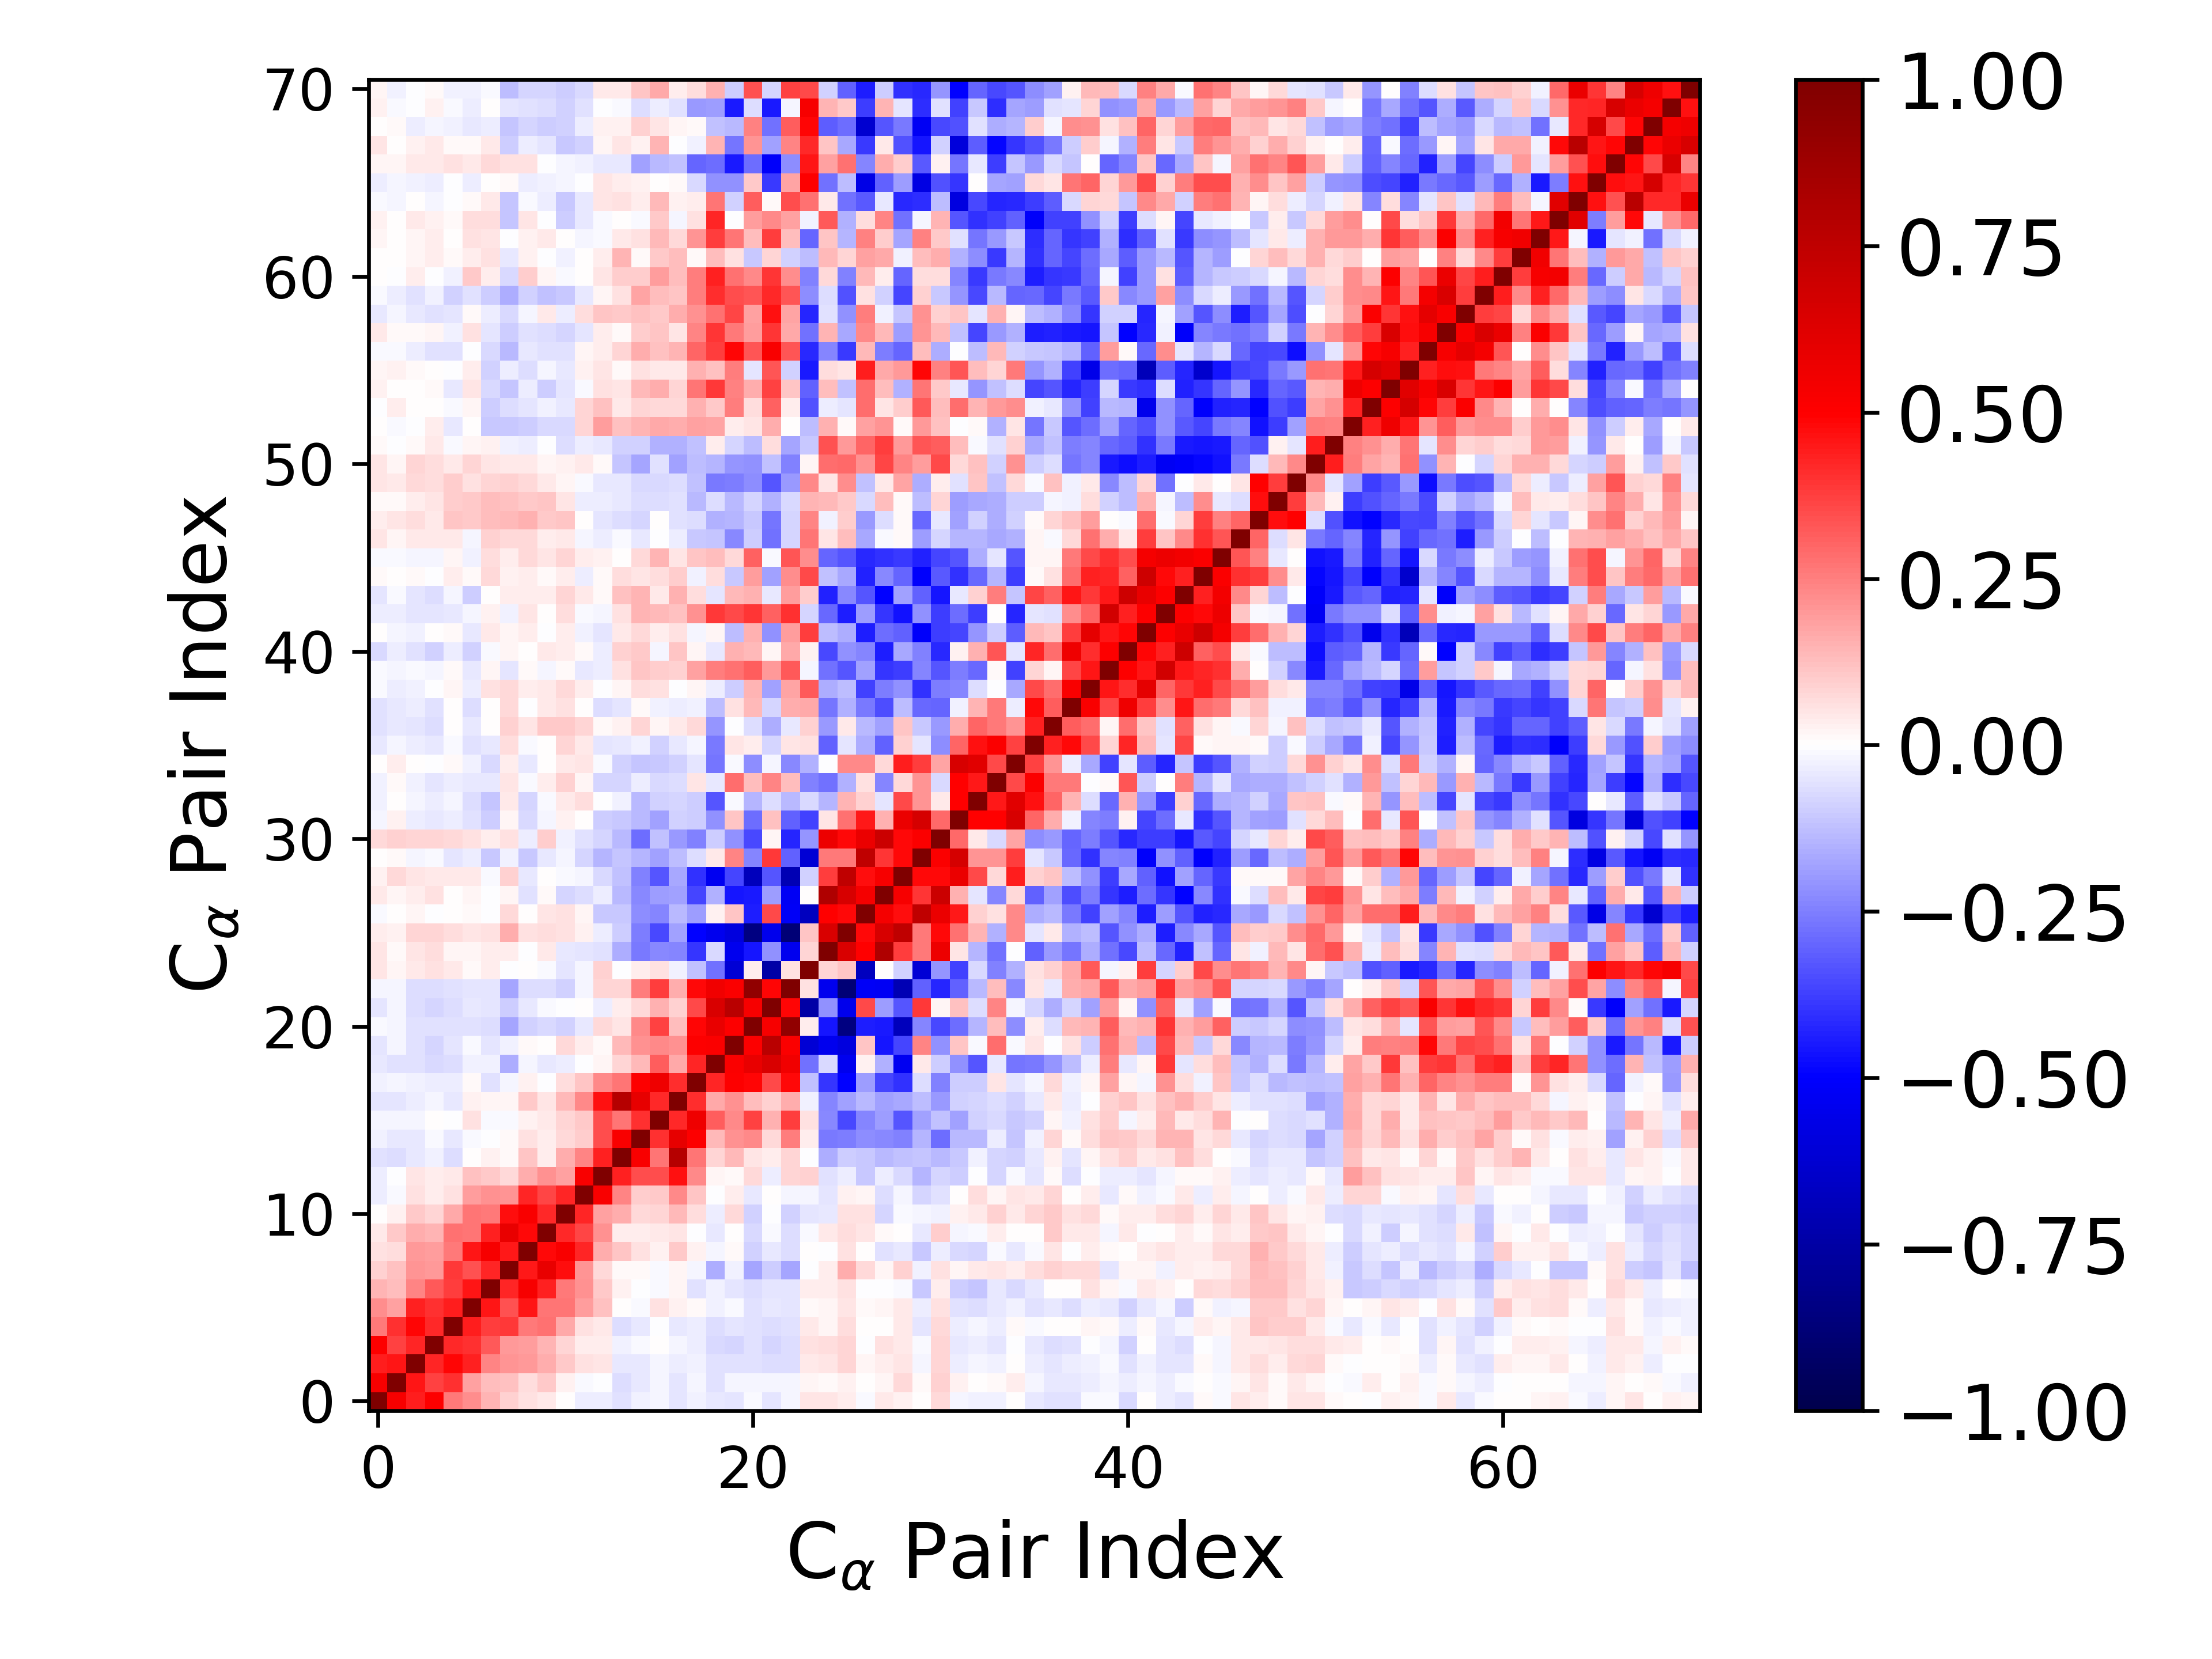

Values plotted in this chart, from the file beside it:
1.000000000000000000e+00, 5.283314939510785901e-01, 4.420355297230412206e-01, 5.047353223776206432e-01, 2.621713204419351961e-01, 2.211216743525092898e-01, 1.433525988803344420e-01, 9.008446050004989547e-02, 6.190050116316389572e-02, 4.525028128988822090e-02, 7.119596071521069186e-03, -3.858973504153208334e-02, -3.346055803756037977e-02, -6.142151266149888100e-02, -3.051728288167342498e-02, -2.263933948335828880e-02, -5.234720230095172427e-02, -3.016360457736054143e-02, -4.334536472207055346e-02, -5.226020938950036443e-02, -1.201668161181825359e-02, -5.160974602143141715e-02, -1.880193722211968496e-02, 5.415607636347386650e-02
5.283314939510785901e-01, 1.000000000000000000e+00, 4.554661271516604049e-01, 3.712881794660012336e-01, 4.002470715941586210e-01, 1.832794804844679326e-01, 1.303651189883612005e-01, 1.217400170128450365e-01, 6.480924481926866876e-02, 1.053858288904956086e-01, 2.704038683382297206e-02, -1.398627758183202535e-02, -4.536876347289171829e-03, -6.656921438313619099e-02, -4.621134092668885418e-02, -2.153977776885287673e-02, -5.080593197289980795e-02, -1.593291836896152183e-02, -5.578247312590832452e-02, -1.662978585973225176e-02, -1.959989930739817338e-02, -1.895254926282474370e-02, -2.118762282419028517e-02, 1.594964646406226219e-02
4.420355297230412206e-01, 4.554661271516604049e-01, 1.000000000000000000e+00, 4.223109772180644872e-01, 4.908083357773231348e-01, 4.334708373581475649e-01, 2.357639191355216657e-01, 2.092812779463903150e-01, 2.014285516443090340e-01, 1.568604404068947022e-01, 1.063938634490474711e-01, 5.545958222487182981e-02, 5.059081611423975333e-02, -4.438997223260732206e-02, -4.311310052067340859e-02, -2.075325264541515863e-02, -3.815562113179452736e-02, -2.504362602485952355e-02, -5.612397288798873229e-02, -5.970133614161545615e-02, -5.878439783866495905e-02, -6.700881446160145138e-02, -6.380337840451275055e-02, 4.183518305263964759e-02
5.047353223776206432e-01, 3.712881794660012336e-01, 4.223109772180644872e-01, 1.000000000000000000e+00, 4.162050908501854218e-01, 4.029329998886047592e-01, 3.280459408351667494e-01, 2.011209827575904940e-01, 1.895670574988266854e-01, 1.456650670590272367e-01, 7.919946315676527904e-02, 3.681743619836320980e-02, 3.634545106854211033e-02, -2.874014980842625258e-02, -1.352419272357691972e-02, 6.507123132896835971e-03, -2.143582875937229820e-02, -3.144207424737446854e-02, -7.287038562350467430e-02, -8.504693290753694013e-02, -6.141706114603571326e-02, -8.116011217120462640e-02, -6.448955332925226935e-02, 5.724260459261357181e-02
2.621713204419351961e-01, 4.002470715941586210e-01, 4.908083357773231348e-01, 4.162050908501854218e-01, 1.000000000000000000e+00, 4.431931681964484393e-01, 3.790514970437460773e-01, 3.855949262519736687e-01, 2.627609031877753965e-01, 2.738663373628563713e-01, 1.652111586368902041e-01, 5.923728099033171574e-02, 4.452400715900348138e-02, -6.306190535814719389e-02, -4.330555675966885759e-02, -4.919020233650457131e-03, -4.377913182688319971e-02, -3.341228296295819383e-02, -6.275323366943152958e-02, -5.105850245819133770e-02, -5.919156296416464708e-02, -6.557900109001775502e-02, -5.941015540847498916e-02, 4.373551026347018145e-02
2.211216743525092898e-01, 1.832794804844679326e-01, 4.334708373581475649e-01, 4.029329998886047592e-01, 4.431931681964484393e-01, 1.000000000000000000e+00, 4.540067495203525816e-01, 3.395715383564018031e-01, 4.603246131354126192e-01, 2.684437410689234360e-01, 2.685122262318538899e-01, 1.928972713722969523e-01, 1.178693767767588912e-01, 5.942097616417011535e-03, -1.368948214710209374e-02, 5.554613556822023124e-02, 2.439723597853143966e-02, 1.185850726048739805e-02, -2.406560130563033945e-02, -1.490507354488680020e-02, -5.874421728992076930e-02, -4.183337628157848126e-02, -4.716811243845137752e-02, 1.396506034587792835e-02
1.433525988803344420e-01, 1.303651189883612005e-01, 2.357639191355216657e-01, 3.280459408351667494e-01, 3.790514970437460773e-01, 4.540067495203525816e-01, 1.000000000000000000e+00, 4.264744289020338530e-01, 5.237359612013947618e-01, 4.299544136657147408e-01, 2.620687436712151319e-01, 2.148755916523537868e-01, 1.040417326768627582e-01, 2.404138746431412621e-02, -7.067071901708694981e-03, -8.589953122445450479e-03, 2.107036354546163934e-02, -5.745764977098890419e-02, -2.497197031807973228e-02, -4.995897726775985065e-02, -6.253113221116365916e-02, -5.064645828191280397e-02, -5.377923314667213545e-02, 3.595215491230441957e-02
9.008446050004989547e-02, 1.217400170128450365e-01, 2.092812779463903150e-01, 2.011209827575904940e-01, 3.855949262519736687e-01, 3.395715383564018031e-01, 4.264744289020338530e-01, 1.000000000000000000e+00, 4.459229646224197041e-01, 5.834080157089808205e-01, 4.743349212964371731e-01, 2.038786561628468386e-01, 7.744414052071597887e-02, 1.530898516408216690e-02, 1.538270746871971822e-02, -1.041833819032157715e-02, 1.580512729784664880e-02, -2.317047009466295659e-02, -1.568641703348893079e-01, -3.028643144100698695e-02, -1.737936281304232888e-01, -9.754697509076869222e-02, -1.720009998856557587e-01, -1.987955293067686022e-03
6.190050116316389572e-02, 6.480924481926866876e-02, 2.014285516443090340e-01, 1.895670574988266854e-01, 2.627609031877753965e-01, 4.603246131354126192e-01, 5.237359612013947618e-01, 4.459229646224197041e-01, 1.000000000000000000e+00, 4.786623289710297269e-01, 5.214199504984274869e-01, 4.226327550277864109e-01, 1.578874382396606713e-01, 1.159240583592180407e-01, 5.919031547860774400e-02, 2.351124361918693895e-02, 1.053617330846861599e-01, 3.016121468361308497e-02, -1.566979790612444204e-02, 1.546235295893746281e-02, -8.735967885015709367e-02, -4.015330965723003243e-02, -6.948040490538678893e-02, 4.736507605373311419e-03
4.525028128988822090e-02, 1.053858288904956086e-01, 1.568604404068947022e-01, 1.456650670590272367e-01, 2.738663373628563713e-01, 2.684437410689234360e-01, 4.299544136657147408e-01, 5.834080157089808205e-01, 4.786623289710297269e-01, 1.000000000000000000e+00, 4.217956744928470503e-01, 3.642340004029021028e-01, 2.135384235589462831e-01, 3.843397466661818002e-02, 3.773874059119534247e-02, 4.210096383056022989e-02, 5.442293914583894859e-02, -3.344374761125940270e-03, -3.948178186318462152e-02, 5.883941280234642086e-03, -7.359110485981801286e-02, -9.596811190171238362e-03, -7.014550571482365549e-02, -1.318725262365943486e-02
7.119596071521069186e-03, 2.704038683382297206e-02, 1.063938634490474711e-01, 7.919946315676527904e-02, 1.652111586368902041e-01, 2.685122262318538899e-01, 2.620687436712151319e-01, 4.743349212964371731e-01, 5.214199504984274869e-01, 4.217956744928470503e-01, 1.000000000000000000e+00, 4.261785437498952778e-01, 1.826091080379282638e-01, 1.626989467972908832e-01, 7.694314254153204746e-02, 8.450406512222918831e-02, 1.333421187678127950e-01, 6.907021710153347926e-02, -3.368755448917333528e-02, 7.425454186656070543e-02, -9.093703053881185827e-02, -2.609920099558814266e-03, -8.719424962741918750e-02, -5.433756934202720046e-02
-3.858973504153208334e-02, -1.398627758183202535e-02, 5.545958222487182981e-02, 3.681743619836320980e-02, 5.923728099033171574e-02, 1.928972713722969523e-01, 2.148755916523537868e-01, 2.038786561628468386e-01, 4.226327550277864109e-01, 3.642340004029021028e-01, 4.261785437498952778e-01, 1.000000000000000000e+00, 5.170793201103096592e-01, 2.357703033093698497e-01, 1.006430897987123652e-01, 1.089907144014052726e-01, 2.286480126556963699e-01, 1.112606562289524259e-01, -3.773728374007481300e-03, 3.878301931486758530e-02, -4.266226727434424548e-02, 2.577394800762623089e-03, -2.047774333967741431e-02, -1.956441608394257278e-02
-3.346055803756037977e-02, -4.536876347289171829e-03, 5.059081611423975333e-02, 3.634545106854211033e-02, 4.452400715900348138e-02, 1.178693767767588912e-01, 1.040417326768627582e-01, 7.744414052071597887e-02, 1.578874382396606713e-01, 2.135384235589462831e-01, 1.826091080379282638e-01, 5.170793201103096592e-01, 1.000000000000000000e+00, 4.365352182443777984e-01, 3.453262816764521848e-01, 3.487793077923778684e-01, 4.614547971560699069e-01, 2.316205200201903458e-01, 1.746979182075873022e-02, 1.303218646332238335e-02, 7.274036838746474054e-02, -3.134301397638199205e-02, 8.400217913239969858e-02, 8.944078670023475341e-02
-6.142151266149888100e-02, -6.656921438313619099e-02, -4.438997223260732206e-02, -2.874014980842625258e-02, -6.306190535814719389e-02, 5.942097616417011535e-03, 2.404138746431412621e-02, 1.530898516408216690e-02, 1.159240583592180407e-01, 3.843397466661818002e-02, 1.626989467972908832e-01, 2.357703033093698497e-01, 4.365352182443777984e-01, 1.000000000000000000e+00, 5.156923505596946455e-01, 2.697774363207677828e-01, 7.827785692289297437e-01, 2.663577015554611238e-01, 8.427958476402536148e-02, 1.364607296596414832e-01, 4.861574183323005838e-02, 3.560387955788241188e-02, 8.307593428136245128e-02, -4.999265053454145756e-03
-3.051728288167342498e-02, -4.621134092668885418e-02, -4.311310052067340859e-02, -1.352419272357691972e-02, -4.330555675966885759e-02, -1.368948214710209374e-02, -7.067071901708694981e-03, 1.538270746871971822e-02, 5.919031547860774400e-02, 3.773874059119534247e-02, 7.694314254153204746e-02, 1.006430897987123652e-01, 3.453262816764521848e-01, 5.156923505596946455e-01, 1.000000000000000000e+00, 4.044157001900487991e-01, 5.867605085401150777e-01, 5.006047893331390108e-01, 1.387991897873800673e-01, 2.144802901431820119e-01, 2.329079248001588165e-01, 7.654660950338498804e-02, 2.543925152628188635e-01, 3.813416295346534063e-02
-2.263933948335828880e-02, -2.153977776885287673e-02, -2.075325264541515863e-02, 6.507123132896835971e-03, -4.919020233650457131e-03, 5.554613556822023124e-02, -8.589953122445450479e-03, -1.041833819032157715e-02, 2.351124361918693895e-02, 4.210096383056022989e-02, 8.450406512222918831e-02, 1.089907144014052726e-01, 3.487793077923778684e-01, 2.697774363207677828e-01, 4.044157001900487991e-01, 1.000000000000000000e+00, 4.184929570345831684e-01, 5.555897016378689157e-01, 3.191814989870571662e-01, 2.295312010073277398e-01, 3.676644172283593526e-01, 1.546379491844881715e-01, 3.764295419254146680e-01, 5.564234307550701419e-02
-5.234720230095172427e-02, -5.080593197289980795e-02, -3.815562113179452736e-02, -2.143582875937229820e-02, -4.377913182688319971e-02, 2.439723597853143966e-02, 2.107036354546163934e-02, 1.580512729784664880e-02, 1.053617330846861599e-01, 5.442293914583894859e-02, 1.333421187678127950e-01, 2.286480126556963699e-01, 4.614547971560699069e-01, 7.827785692289297437e-01, 5.867605085401150777e-01, 4.184929570345831684e-01, 1.000000000000000000e+00, 4.092267803354242561e-01, 1.675402962349117342e-01, 2.141309038595472225e-01, 1.306646615485048957e-01, 9.058586209512509146e-02, 1.584923135404602279e-01, -2.873804253496148667e-02
-3.016360457736054143e-02, -1.593291836896152183e-02, -2.504362602485952355e-02, -3.144207424737446854e-02, -3.341228296295819383e-02, 1.185850726048739805e-02, -5.745764977098890419e-02, -2.317047009466295659e-02, 3.016121468361308497e-02, -3.344374761125940270e-03, 6.907021710153347926e-02, 1.112606562289524259e-01, 2.316205200201903458e-01, 2.663577015554611238e-01, 5.006047893331390108e-01, 5.555897016378689157e-01, 4.092267803354242561e-01, 1.000000000000000000e+00, 4.240776622281706709e-01, 5.038391394514349919e-01, 4.871067888659291745e-01, 3.586231189950773168e-01, 4.828678347562377349e-01, -1.226646376371064162e-01
-4.334536472207055346e-02, -5.578247312590832452e-02, -5.612397288798873229e-02, -7.287038562350467430e-02, -6.275323366943152958e-02, -2.406560130563033945e-02, -2.497197031807973228e-02, -1.568641703348893079e-01, -1.566979790612444204e-02, -3.948178186318462152e-02, -3.368755448917333528e-02, -3.773728374007481300e-03, 1.746979182075873022e-02, 8.427958476402536148e-02, 1.387991897873800673e-01, 3.191814989870571662e-01, 1.675402962349117342e-01, 4.240776622281706709e-01, 1.000000000000000000e+00, 5.098535209760748366e-01, 5.783266390771349963e-01, 6.438821598341885055e-01, 5.469968218628014078e-01, -2.803312463474922356e-01
-5.226020938950036443e-02, -1.662978585973225176e-02, -5.970133614161545615e-02, -8.504693290753694013e-02, -5.105850245819133770e-02, -1.490507354488680020e-02, -4.995897726775985065e-02, -3.028643144100698695e-02, 1.546235295893746281e-02, 5.883941280234642086e-03, 7.425454186656070543e-02, 3.878301931486758530e-02, 1.303218646332238335e-02, 1.364607296596414832e-01, 2.144802901431820119e-01, 2.295312010073277398e-01, 2.141309038595472225e-01, 5.038391394514349919e-01, 5.098535209760748366e-01, 1.000000000000000000e+00, 5.036240774564826328e-01, 7.689853485707691672e-01, 5.151097676150174776e-01, -6.094672281956795556e-01
-1.201668161181825359e-02, -1.959989930739817338e-02, -5.878439783866495905e-02, -6.141706114603571326e-02, -5.919156296416464708e-02, -5.874421728992076930e-02, -6.253113221116365916e-02, -1.737936281304232888e-01, -8.735967885015709367e-02, -7.359110485981801286e-02, -9.093703053881185827e-02, -4.266226727434424548e-02, 7.274036838746474054e-02, 4.861574183323005838e-02, 2.329079248001588165e-01, 3.676644172283593526e-01, 1.306646615485048957e-01, 4.871067888659291745e-01, 5.783266390771349963e-01, 5.036240774564826328e-01, 1.000000000000000000e+00, 5.264873673179590874e-01, 9.247389051653216452e-01, 3.214814575009548175e-02
-5.160974602143141715e-02, -1.895254926282474370e-02, -6.700881446160145138e-02, -8.116011217120462640e-02, -6.557900109001775502e-02, -4.183337628157848126e-02, -5.064645828191280397e-02, -9.754697509076869222e-02, -4.015330965723003243e-02, -9.596811190171238362e-03, -2.609920099558814266e-03, 2.577394800762623089e-03, -3.134301397638199205e-02, 3.560387955788241188e-02, 7.654660950338498804e-02, 1.546379491844881715e-01, 9.058586209512509146e-02, 3.586231189950773168e-01, 6.438821598341885055e-01, 7.689853485707691672e-01, 5.264873673179590874e-01, 1.000000000000000000e+00, 4.899269790648136391e-01, -7.424050309186978058e-01
-1.880193722211968496e-02, -2.118762282419028517e-02, -6.380337840451275055e-02, -6.448955332925226935e-02, -5.941015540847498916e-02, -4.716811243845137752e-02, -5.377923314667213545e-02, -1.720009998856557587e-01, -6.948040490538678893e-02, -7.014550571482365549e-02, -8.719424962741918750e-02, -2.047774333967741431e-02, 8.400217913239969858e-02, 8.307593428136245128e-02, 2.543925152628188635e-01, 3.764295419254146680e-01, 1.584923135404602279e-01, 4.828678347562377349e-01, 5.469968218628014078e-01, 5.151097676150174776e-01, 9.247389051653216452e-01, 4.899269790648136391e-01, 1.000000000000000000e+00, 6.105212180196202543e-02
5.415607636347386650e-02, 1.594964646406226219e-02, 4.183518305263964759e-02, 5.724260459261357181e-02, 4.373551026347018145e-02, 1.396506034587792835e-02, 3.595215491230441957e-02, -1.987955293067686022e-03, 4.736507605373311419e-03, -1.318725262365943486e-02, -5.433756934202720046e-02, -1.956441608394257278e-02, 8.944078670023475341e-02, -4.999265053454145756e-03, 3.813416295346534063e-02, 5.564234307550701419e-02, -2.873804253496148667e-02, -1.226646376371064162e-01, -2.803312463474922356e-01, -6.094672281956795556e-01, 3.214814575009548175e-02, -7.424050309186978058e-01, 6.105212180196202543e-02, 1.000000000000000000e+00
4.798304451953239180e-02, 1.168909532611296133e-02, 5.119595736796735824e-02, 6.806236354561863433e-02, 1.743386142693598845e-02, 1.927680219916754964e-02, 3.545554170532529137e-02, 3.317701481425391896e-02, -2.308016244302154869e-03, 4.006372877992554066e-02, -4.388839164463162468e-02, -5.105395177512711546e-02, -5.531345055168949976e-02, -1.609062479153014202e-01, -2.637370700448636307e-01, -2.324573179788863853e-01, -2.345943008141638808e-01, -3.921350306742843461e-01, -7.145200259319786640e-02, -5.464954990122509182e-01, -4.609372928825493654e-01, -2.129453010179292727e-01, -5.461552191468914685e-01, 8.426535278442560950e-02
3.338955928606929940e-02, 2.501723577273481935e-02, 7.843399589406475914e-02, 7.922864769252076222e-02, 6.596536300107480599e-02, 4.873419832411073072e-02, 6.074926236288657327e-02, 1.577150907105794586e-01, 5.609553376848775558e-02, 6.843715209639929242e-02, 6.213829660929155729e-02, 3.004555030389139195e-02, -3.807774035522236422e-02, -9.671792285777830456e-02, -2.541834444746089439e-01, -3.530655205508623773e-01, -1.826272556108095302e-01, -4.978911074452298524e-01, -5.391478570037602225e-01, -5.937196742530366222e-01, -8.490552691316115563e-01, -5.534075972846158598e-01, -8.799712686465734901e-01, 1.097971065369665045e-01
-1.211571479953559710e-02, 6.497252737512747289e-03, 1.890103856053596681e-02, -5.578418088592737231e-04, 4.336045920648940073e-03, 8.097646142369831213e-03, -4.839256440503255079e-04, 7.300997934552186375e-02, 7.278769745668041240e-03, 5.060677181487761161e-02, 5.568514775711675552e-02, 2.069182806287057572e-02, -1.077174730250322759e-01, -1.031568798532618014e-01, -2.244647003128063256e-01, -2.360362411388470527e-01, -1.383273973348269070e-01, -1.922040444800058867e-01, 3.020089954018287393e-02, 1.132784345972900897e-01, -4.375059621622279238e-01, 3.568093004839630877e-01, -5.230280303124886787e-01, -6.745838911028556595e-01
4.284212581894527444e-02, 1.808562796656054683e-02, 3.623205051227375989e-02, 5.933646776475656054e-02, 2.902544577027743686e-03, 2.307463892795887789e-02, -1.499516853551901467e-03, 1.590756960788780247e-02, -6.106395911534288901e-02, 9.409603387439019126e-03, -8.093237535907130131e-02, -6.811914517332780250e-02, -3.814924689883161107e-02, -1.386246559379159526e-01, -2.333593456613469452e-01, -1.907320574118478163e-01, -1.868930207625145723e-01, -3.619690921952375406e-01, -1.485543915361984268e-01, -4.606011760941272626e-01, -4.460644166585414072e-01, -1.889235746744744315e-01, -5.237537347381268082e-01, 3.067817438344507854e-03
3.005721123711243420e-02, 7.243879616552643952e-02, 5.031448093907552044e-02, 4.428968071205208884e-02, 4.578489639603515460e-02, 4.063639190809788249e-02, -1.534603515289478803e-02, 9.314299539523930582e-02, -4.113557155272512533e-02, 4.094509430152552115e-03, -1.313822219413800750e-02, -1.799241734325883815e-02, -7.494686782390837243e-02, -1.219602913662636567e-01, -2.422498981485640135e-01, -3.284543417991590553e-01, -1.686092703041927876e-01, -3.991535680580828860e-01, -5.333905291257755588e-01, -3.613093883716964050e-01, -6.867040430972799481e-01, -3.332718860825266693e-01, -7.091974520491197698e-01, -8.802144641539495773e-02
2.583463699709828958e-03, 1.417042972378945546e-02, -1.880837032040356613e-02, -1.488137942781731990e-02, -5.289830466414554427e-02, -3.881140181062654737e-02, -1.070786259602831969e-01, -2.935518768917653315e-02, -1.071157960000188730e-01, -3.927538134880442094e-02, -2.053462483912716491e-02, -8.008314539964715706e-02, -1.452302182404065500e-01, -1.121551577383392562e-01, -1.470992463720426635e-01, -1.806262476239224868e-01, -1.294812578520133095e-01, -6.688168127271124086e-02, 4.624534613482438744e-02, 2.362079334893262827e-01, -2.417864924258366632e-01, 3.900777268781295826e-01, -3.091310688486996749e-01, -6.162847785852449967e-01
7.476496612117274065e-02, 8.876083657651298586e-02, 7.872241992485908002e-02, 8.164553125982466908e-02, 7.360652186400452879e-02, 5.607468086110733996e-02, 3.441772673076808065e-02, 5.893719575125030280e-02, -3.226121637306935547e-02, 9.888386827041879823e-02, -2.689984590456933125e-02, -5.902413339235096368e-02, -8.293100902489952686e-02, -1.371150495872411612e-01, -2.847298777824512350e-01, -1.173083513992069504e-01, -2.011850277218241168e-01, -2.452392672088397896e-01, -9.382595021639887622e-02, -2.142119832454295048e-01, -3.581580722064684474e-01, 1.801773061285144584e-02, -4.241872205528964823e-01, -2.063163743325924504e-01
-2.140176377509020109e-02, 2.804123687057267014e-02, -3.557969341482593306e-02, -4.595095013911928983e-02, -3.804655870607290269e-02, -5.502157539460562213e-02, -1.003270746897412802e-01, 2.088465708650314931e-02, -7.064674965700176723e-02, -2.155977036054376045e-02, 2.545025400596336723e-02, 1.666111014281676820e-03, -9.880363287853748122e-02, -1.018462341460596721e-01, -1.401822492220526906e-01, -1.820666962288876867e-01, -9.239002012588533319e-02, -9.424303155066447724e-02, -2.148375740537032397e-01, 1.113841282116533882e-01, -2.861394498957064991e-01, 1.246695428643232323e-01, -3.070270122637886456e-01, -3.683966974491951762e-01
-2.437901336655456594e-02, 6.020502207108919049e-03, -1.578431244589570404e-02, -3.579355129525376572e-02, -1.809349318606680995e-02, -6.968029317844261217e-02, -1.104691772290314761e-01, 4.657634225660561150e-02, -8.430258045599151040e-02, -9.880353750976083108e-03, 4.232043181013984273e-02, 6.865300843867953862e-02, -2.447859940656589659e-03, -2.870292494307696840e-02, -1.383308685017289874e-01, -8.878834926827244844e-02, -8.189385073914988433e-02, -9.983778693335119969e-02, -3.350068896655195028e-01, -7.857449110475754270e-03, -1.429453664298688809e-01, -6.771655228693597428e-02, -1.365854878424622443e-01, -7.505129974570574902e-02
-2.483552612706176055e-02, 1.219426189525931944e-02, -2.828603721737293908e-02, -5.174128295183997445e-02, -3.197877654608127090e-02, -4.610560396917427056e-02, -4.114524742191558865e-02, 5.042988152338902935e-02, -9.650683661302837321e-03, 3.890503635097641855e-02, 8.822869947293086879e-02, 2.246943650389606612e-02, -7.885401711107663247e-02, -8.180887199392376796e-02, -3.419916915010822595e-02, -7.136457093676626395e-02, -6.564155739389776478e-02, 5.245143122132897573e-02, -4.487576935132704670e-02, 2.866170255220594765e-01, 1.303969702746483883e-01, 2.392728132014854125e-01, 1.267600330510130768e-01, -2.442399012419106119e-01
6.741152299905641375e-03, 3.403917266588509655e-02, 1.915192336734248798e-03, -1.799502790130988765e-04, 1.144815532890377553e-02, -2.659688833157862822e-02, -7.694829271936191872e-02, 3.414152198668543581e-02, -3.918764304103774382e-02, 1.006843837100777038e-03, 4.544332333317363526e-02, 5.225928809609051151e-02, -1.201205707439034591e-02, -8.866201132319345701e-02, -1.117449169136467413e-01, -1.016993427364318442e-01, -8.926864727855601811e-02, -5.023319489604129162e-02, -2.682155024366361107e-01, -9.845613434828917251e-03, -2.252034463994330993e-01, -1.959107732379303246e-02, -2.280400141444638984e-01, -1.556551995231406360e-01
-4.373996951126686572e-02, -1.766274881650960540e-02, -3.355413540619370250e-02, -4.232364601416099131e-02, -8.651865086789603185e-03, -5.824587153317405813e-02, -4.144355102844168859e-02, 6.322130707573915542e-02, -1.102022982426180756e-02, 3.117640645045858389e-03, 8.185945950197383303e-02, 4.123795886142067602e-02, -4.734794714335367749e-02, -4.231011006143341885e-02, -2.565261610710771814e-02, -9.255685976746017007e-02, -4.524463448186664266e-02, -2.296154702791468674e-02, -2.612939850577583045e-01, 4.992556838716421391e-02, 3.858250108671589657e-02, -8.268423025961221806e-02, 5.339322074709083876e-02, 5.486133627552783332e-02
-5.908215432642122122e-02, -3.979967975434592353e-02, -4.953909663884459302e-02, -6.413790690713283560e-02, 1.094440630237812585e-03, -4.407042630970862268e-02, 3.018809800712320569e-03, 9.234024323267277234e-02, 4.835325913882905502e-02, 1.078472201720597212e-01, 1.023430371861583643e-01, 8.222858953997953801e-02, 1.109946029316911248e-02, 2.599165369094564096e-02, 8.220382420537951373e-02, 1.758592863578270493e-02, 4.265039720188543160e-02, 7.446669968151398145e-02, -2.047517384560565423e-01, -5.422418851719573371e-03, -6.805177461108252723e-02, -1.603925570429664826e-01, -4.120302050568334928e-02, 8.894489807627677103e-02
-5.793135294434050009e-02, -4.305589515272872925e-02, -3.486512529604515742e-02, -6.021056423560586929e-02, 5.348969305348756989e-03, -6.830000952724106511e-02, 3.414849791771887820e-03, 7.723702361853594656e-02, -4.561168848632612960e-03, 4.508633798199072201e-02, 6.248747407761260503e-02, 5.492317611995953079e-03, -6.428799574170485087e-02, -4.818485421436129873e-02, 9.386779870504674897e-03, -2.534090705347042533e-02, -3.149333751009220084e-02, -2.484952467947494983e-02, -1.270080378757029171e-01, 5.642139615604168518e-02, 1.360090894199436906e-01, -8.265822769903309608e-02, 1.563107995676989992e-01, 1.689302933851884736e-01
-1.231496025069772973e-02, -3.688543070469262747e-02, -2.854324959511620255e-02, -4.798759033837066493e-03, 2.250748548870874083e-02, -3.760214692780017992e-02, 5.722531688651216752e-02, 7.035859771498971516e-02, 3.741785647827580025e-02, 4.249422438616373005e-02, 7.343466437017048820e-02, 3.395370535890723102e-02, -4.310453597186215090e-03, 2.289472708818909158e-02, 6.508744800615366699e-02, 5.480147085944600538e-02, -4.794601063594370119e-04, 2.018335674443975936e-02, -3.359342035630738521e-02, -1.010786088208585204e-01, 1.477950830328511600e-01, -1.846587307651383347e-01, 1.796415059489399058e-01, 3.253951081822185065e-01
-1.084042367695542061e-02, -2.012503708500893232e-02, -1.385926502748316066e-02, -1.938378632125856843e-02, 1.389212191543818045e-02, -4.492770873341900284e-02, 1.791431852233033722e-02, -4.967038614600960411e-02, 1.459712585021695312e-02, -2.244470550659229818e-02, 1.185878561541923483e-02, -4.381222584261046382e-02, -3.824565421430456413e-02, 5.650081068436022674e-02, 1.141108723892936688e-01, 9.577609299958164679e-02, 8.955100000984747566e-02, 1.838496978944680060e-01, 2.548286230981380296e-01, 2.789049619044464690e-01, 3.157247981551769000e-01, 1.983576452103959775e-01, 3.225181655451452301e-01, -2.029064438676377383e-02
-7.260382968761433520e-02, -3.870188779292792897e-02, -6.042955376313848687e-02, -8.786425296312798394e-02, -3.362974753964229069e-02, -9.312526127696899025e-02, -8.501557488219063999e-03, 2.198849062391915188e-02, 3.086349858398850649e-03, 4.088747459970280829e-02, 3.679449667679908498e-02, 7.998737614470799451e-03, -3.530839044336965549e-02, 9.013840636574740883e-02, 1.083971650571442374e-01, -2.285164101218860322e-02, 1.170750662305727746e-01, 1.598698400716378615e-02, -4.309616729490766546e-02, 1.509739538196415432e-01, 1.370775260685176411e-01, 1.625418329604600212e-02, 1.652359985811029941e-01, 3.098743453938195350e-02
1.230828795564459580e-03, -2.258412138200931174e-02, -3.058424489065431420e-02, 1.939279169236588635e-03, 1.054922268666491116e-02, -4.668924161636259923e-02, 4.305176809623750822e-02, 2.143138202426548081e-02, 3.905963101271801158e-02, -4.181550146345985701e-04, 3.287803092409176398e-02, -2.813774671611744133e-02, -4.836912092642329380e-02, 4.642897501545840272e-02, 7.191877416502899523e-02, 3.891189081659670451e-02, 5.708615805366503565e-02, -2.031448066166179414e-02, 2.299504407398670833e-02, -1.321555264537503105e-01, 1.551165727678445738e-01, -2.169013528417142456e-01, 1.944695065057981953e-01, 3.787256641858591788e-01
-3.475509592546290744e-02, -3.778707543736240654e-02, -5.369945033650289773e-02, -4.800266749693299362e-02, -4.024777314836224668e-02, -1.897521313076695401e-02, 2.551515917164765695e-02, -3.082759956550893202e-02, 5.243103059085349460e-02, 6.794652398795160073e-03, 6.301132319066819754e-02, -1.513755156592531785e-02, -1.776658366759914856e-02, 5.863314329214806830e-02, 1.425041669861231430e-01, 1.397664621517805683e-01, 1.187361236159378136e-01, 2.181371143250641909e-01, 3.864264234384277019e-01, 3.577272005000988186e-01, 3.924544874125464600e-01, 3.059584055125801338e-01, 4.025437976419666275e-01, -8.504306405123990276e-02
-5.237131834267585995e-02, -1.554210433699990644e-02, -4.722301066348629645e-02, -6.394029717137084123e-02, -1.999498166137072749e-02, -9.478974943720606949e-02, 5.352481738879194886e-03, 3.200413926993620622e-02, 3.501360680523826763e-02, 3.226448636610494691e-02, 8.006635595591615751e-02, 4.294832238774500682e-02, 1.333137186089499056e-02, 1.171881916420526443e-01, 1.456939284626183051e-01, 3.914550253699945054e-02, 1.492120388428254396e-01, 6.582496310374634507e-02, -5.272400223003729375e-02, 1.336502742158259260e-01, 1.549868574818516753e-01, -4.254114049862255803e-02, 1.919753729356249994e-01, 9.443001163018729938e-02
1.514751736894560073e-02, 1.281043310155607082e-03, 1.447855280985673072e-02, -1.037720424692236462e-03, 3.639642565224691928e-02, 1.000116746074514174e-02, 7.057151698043998000e-02, 2.964081743335640964e-02, 3.373836791992332329e-02, 9.949711665256315285e-03, 3.600697127787999552e-02, -3.759649088236718256e-02, 1.056979509076875351e-02, 6.751227403015998274e-02, 5.179050366907735070e-02, 6.597543503859214231e-02, 9.853191722891628535e-02, -2.767085073272021467e-02, 6.268407979881439329e-02, -1.067335603390839327e-01, 1.924609833135654258e-01, -1.813273872154214650e-01, 2.245465197310437255e-01, 3.574491555882545746e-01
-1.115195357768477939e-02, -1.002792460754731857e-02, -2.120995675830776930e-02, -2.328137598916303966e-02, 1.660374027278793338e-02, -2.811080757508031130e-02, 6.915922982863083324e-02, 3.701560665788293514e-02, 7.412854439221278069e-02, 5.001285189757041783e-02, 8.262340964972690605e-02, 3.268387485576847162e-02, 2.990430749272638897e-02, 3.587829388521404563e-03, 7.560772092707136738e-02, 1.449867964510414553e-01, 5.050102826508907905e-02, 1.142251007941442187e-01, 1.289130321764250797e-01, 7.439783438847140384e-02, 3.103725217568290007e-01, -1.402874885290868005e-02, 3.343831639887030471e-01, 2.244473887770792042e-01
5.438061707408745754e-02, 2.210203029536586192e-02, 4.565757317267377796e-02, 4.508551695993121000e-02, 3.989331021771139185e-02, -1.669831010708943894e-02, 9.329591705273178326e-02, 7.571721950170912097e-02, 7.532717960284417147e-02, 3.398110721992844696e-02, 4.146037936672327534e-02, -1.593459125298969659e-02, -3.878296572860898822e-02, -1.019294585781307418e-02, -4.256801894854220919e-02, -3.652644837681741277e-03, -3.177831387952833458e-02, -1.051142226401274721e-01, -1.116828263081265649e-01, -2.274014035314176341e-01, -1.013132821232528014e-01, -2.765309148886294088e-01, -8.219676430753465601e-02, 2.730258344451677033e-01
3.126111000129963569e-02, 4.818096715073491576e-02, 6.846526481425203869e-02, 4.382304636170514245e-02, 1.164920449459834612e-01, 1.023311690936653529e-01, 1.256262845314222720e-01, 1.404651251331363315e-01, 1.489080218628499597e-01, 1.038796738662730035e-01, 1.116433689206235980e-01, 5.618763010131536811e-03, -4.868623510821984413e-02, -7.006113728037413613e-02, -8.485559735778597235e-02, 1.036144654131942316e-03, -6.147281024225677293e-02, -6.364027245496960139e-02, -1.521823098625042503e-01, -1.481350840402910207e-01, -1.025114521389800387e-01, -2.724977914737690687e-01, -7.926951025061801381e-02, 2.407405203727102094e-01
1.492430369442814507e-02, 1.459679897526430965e-02, 3.150269851143296801e-02, 4.751493721552964289e-02, 9.504589439715456500e-02, 1.079839584853605622e-01, 1.271221700579067415e-01, 1.198615067503452369e-01, 1.051010628812917014e-01, 1.163638420164386789e-01, 5.306034649687559751e-02, -3.879480736713324801e-02, -3.874321135521570370e-02, -4.416723986575210592e-02, -6.856441059849607833e-02, -6.779669800031308535e-02, -5.713835642391804082e-02, -1.351242589582520581e-01, -6.493878731713895180e-02, -1.333031807364386534e-01, -8.241128483248648384e-02, -1.506079808597809155e-01, -7.495999199984525185e-02, 1.454506343007814229e-01
4.897764490827719031e-02, 4.354932902513630050e-02, 7.129290214506968371e-02, 6.891468597489419645e-02, 9.850952036260826605e-02, 5.661054558001400727e-02, 8.160072776780687154e-02, 8.937317792323408450e-02, 7.346951129204722097e-02, 4.487429038436573092e-02, 1.933168309225742620e-02, -1.491032198740701274e-02, -4.416522877654790319e-02, -4.644165807738902252e-02, -7.573201608652159467e-02, -7.802425725192457806e-02, -6.884470817075351301e-02, -1.172155836034746990e-01, -2.621082109956610617e-01, -2.576653587838867443e-01, -2.195213456279569986e-01, -3.356827224149039890e-01, -2.001872358724433865e-01, 2.340854665851747063e-01
4.856131101091563929e-02, 1.753724455044259820e-02, 8.515539348617888471e-02, 6.957984714216321198e-02, 4.022553634106870724e-02, 8.271395216290394758e-02, 4.863681832558713891e-02, 4.235959013586679950e-02, 4.454517690626119686e-02, 2.325927634785133688e-02, 2.438023689354402654e-02, 4.231659615418688347e-02, 1.527449080533454726e-02, -1.114619781116293618e-01, -1.736567996296266847e-01, -5.717626398637683238e-02, -1.822117237541817369e-01, -1.260279390328697680e-01, -1.453950840106673359e-01, -2.087899935921274652e-01, -2.166564515821794434e-01, -1.236569870223282325e-01, -2.487229749884892760e-01, 2.070297703708904452e-02
1.370763550737761141e-02, -2.989254760125529577e-03, 1.095953131336977956e-02, 4.280569990590612356e-02, -1.226070604417694998e-02, 1.749170803780249542e-02, 2.376645434662633116e-02, -2.365129220129958895e-02, -3.144603141509075966e-02, -6.521866375028897121e-03, -6.958222814970713155e-02, -3.724749406077949160e-02, -4.410544317736502656e-02, -8.915243183759044565e-02, -8.625202346238843021e-02, -1.516213629315028566e-01, -1.517073157531464156e-01, -1.236761049649718197e-01, 3.469557146795576585e-02, -8.556257686090933123e-02, -1.305574178450313316e-01, 6.927937936974229438e-02, -1.719771572784197788e-01, -1.073660337516458702e-01
7.458922288830495753e-03, -1.453377086400229300e-02, -3.347328903838326340e-03, 3.295595084090351817e-02, -4.655109932907493947e-02, 5.104122009275160500e-03, -1.054268787365465893e-01, -1.093388432299441243e-01, -9.912634371741355088e-02, -7.667833085552068495e-02, -7.382476381583098768e-02, 8.361119965805514920e-02, 1.877251347872765930e-01, 1.228851668872721764e-01, 1.408579189074339322e-01, 1.715826777732299135e-01, 1.611627013309032963e-01, 1.838326076606670301e-01, 1.744618018410059590e-01, 3.406528066699193724e-02, 4.746471438380196750e-02, 1.626071203983587288e-01, 6.568419457205458209e-03, -1.289865083435587090e-01
-9.103774105217924241e-04, 3.705507190005973006e-02, 2.465886683981260985e-03, 5.081944060051602277e-03, -8.888364878756171289e-03, 2.049995991713344720e-02, -9.773463340141466671e-02, -6.937625630220323192e-02, -4.727160920724590709e-02, -2.708332337452248190e-02, -4.501573093961444560e-02, 8.030629438295594502e-02, 1.210647676344655393e-01, 4.566952013166929170e-02, 7.981562358589104622e-02, 7.146465619642698719e-02, 7.569730483447870140e-02, 1.552001428853402587e-01, 1.024982604808654801e-01, 2.538136945485899854e-01, 6.374160192710848216e-02, 3.088572466359247870e-01, 3.302922691407592093e-02, -3.404450123771306513e-01
2.917791375435530368e-02, 1.577942219091749880e-03, 4.478506921170209709e-03, 1.507914609731562418e-02, -3.996852594499077788e-02, 4.807096067366775638e-02, -7.650556709469451266e-02, -1.129753060256581398e-01, -3.608058296520411101e-02, -9.985548680736687499e-02, -4.926209097045981811e-02, -1.147502103274631972e-02, 5.755136152938018085e-02, 5.216454181909171289e-02, 1.337371255345887189e-01, 1.583379688130494567e-01, 8.392783723609571755e-02, 2.706941418433510549e-01, 3.879290135828388220e-01, 2.462484534926053237e-01, 1.564161568208725650e-01, 3.722624157008769807e-01, 1.157323138116577582e-01, -3.049356165306130184e-01
1.817443418887404114e-02, 3.108294820859302046e-02, 1.543144539538209188e-02, 4.888929559439776813e-03, -6.689786355257050857e-03, 3.827253724794360545e-02, -8.600824248624129587e-02, -3.826839908176141170e-02, -6.336139699265178060e-02, -1.725310469021519577e-02, -4.496288784168591540e-02, 2.370197828667075859e-02, 5.014705875330586343e-02, 9.681173297722415680e-03, 5.925006781471887224e-02, 4.490508802856611748e-02, 4.013841204890165187e-02, 1.488283459798965813e-01, 1.190283045992802796e-01, 2.576026750869248594e-01, -4.929519991948691504e-02, 3.325487192313018037e-01, -9.282798965112733225e-02, -4.514458643091460721e-01
-1.550375701024038315e-02, -1.462952048028910886e-02, -3.729471134889469214e-02, -5.586147721047497045e-02, -5.633095633617542231e-02, -7.113431850062366772e-03, -7.519370977753979390e-02, -1.354196988123746170e-01, -4.606050447988783991e-02, -5.966032879509575865e-02, -5.759395668744667074e-02, 2.233013193140864425e-02, 3.728411021293173699e-02, 7.832444737977548033e-02, 1.613067949431610526e-01, 1.214961285085327802e-01, 1.474016009644050773e-01, 3.000695007917018042e-01, 3.805587651427014828e-01, 4.896066788888741028e-01, 3.342712890672498438e-01, 5.182586274762719381e-01, 3.310387958230410765e-01, -4.148693478342070917e-01
4.257770920489125505e-02, 1.509660286930560556e-02, 8.178256553442281654e-03, 2.243633487939347346e-02, -2.755956864695878472e-02, 5.996967512994247351e-02, -5.460734950966893153e-02, -9.545653443300002039e-02, -5.545208580147922839e-02, -6.532630253962561084e-02, -7.997598112258522129e-02, -4.940972307077115544e-02, 3.442476066491072240e-02, 8.435197215015280067e-03, 9.409730450347766895e-02, 1.170288776517056095e-01, 5.373631589805660108e-02, 2.399872235937618725e-01, 3.920731891462611030e-01, 2.605430531238016045e-01, 1.931746577498609507e-01, 3.953868801035307912e-01, 1.697229754912841782e-01, -2.788676350977755125e-01
-4.210065442462186669e-02, -2.114645632487288304e-02, -4.583223563754190710e-02, -5.676895727828455002e-02, -5.267956806327762226e-02, 1.120668706094098306e-02, -3.685641301043920265e-02, -7.460508148207391221e-02, -1.697359615422462317e-02, 4.113504870370346400e-02, -3.586969066275534634e-02, 6.496598250879036252e-02, 1.146739022841129774e-01, 1.067900137377499059e-01, 1.193032346696422663e-01, 1.050298781510870944e-01, 1.592624930469453692e-01, 2.149846049579568485e-01, 2.790338736302392375e-01, 3.605831925777543412e-01, 1.838093697513115965e-01, 4.654977622237183033e-01, 1.741286963410856037e-01, -4.233889488205411222e-01
-7.914162186482566128e-03, -3.692989367073508389e-02, -6.006531256202014141e-02, -2.666666153711946124e-02, -8.726080505957768685e-02, -5.684337528585825527e-02, -9.753564239969818306e-02, -1.634590616882069247e-01, -9.082749296180715748e-02, -1.220706728894950382e-01, -1.050148888477546033e-01, -3.948716121046207117e-02, 1.900352751323057532e-02, 6.070061670476556426e-02, 1.790633232887258175e-01, 1.274748378574959151e-01, 1.159023136374459501e-01, 2.523438655947596310e-01, 4.108575321391011448e-01, 3.484135173550366726e-01, 3.319721064938203625e-01, 4.177223778529119413e-01, 3.303402917287938667e-01, -2.255826972141283249e-01
4.139051871039418906e-03, -3.728901519205803528e-03, 3.264326713733468888e-02, -6.130894951644791195e-04, -2.441246131373384781e-02, 1.055867206731148505e-01, 3.505262755652805567e-02, -7.469148410152580408e-02, 9.911051660612413272e-02, 1.646398266228310189e-02, -1.134152857856320258e-02, 6.078945141054533166e-03, 4.963472162262529824e-02, 9.598438582794648066e-02, 9.806986960701866152e-02, 1.902530639901725829e-01, 1.283697102582489480e-01, 2.538803262000599581e-01, 4.371730535325442091e-01, 2.738158585778088239e-01, 2.278503702775798168e-01, 3.916422392152035248e-01, 2.256877480290160609e-01, -2.449409691881031248e-01
... 10 more rows
